9-way image classification set "rose" from GitHub (quangthcs/AIHOAHONG); label vocabulary: dom den, gi sat, khoe manh, moc phan, moc suong, nhen do, rep, sau an la, sui canh.

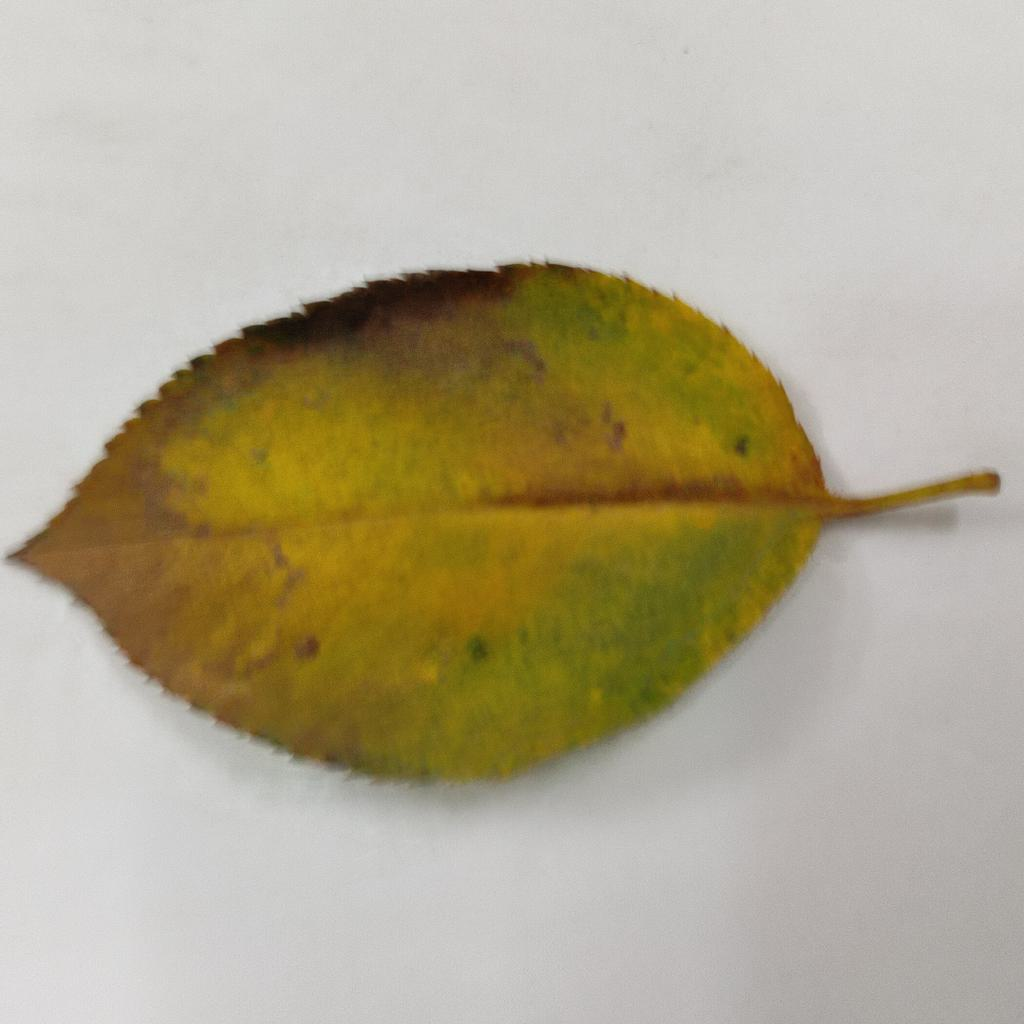
Label: moc suong

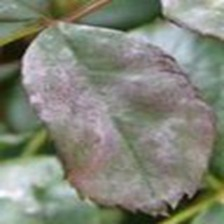
Label: moc phan

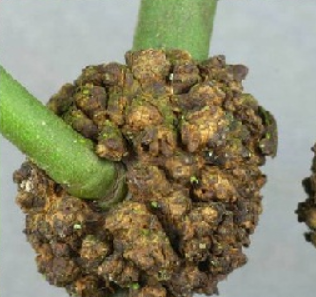
Label: sui canh

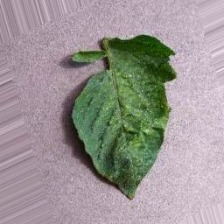
Label: nhen do

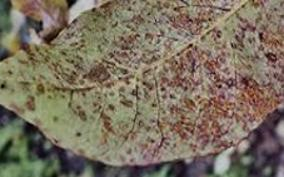
Label: gi sat

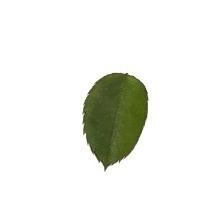
Label: khoe manh
